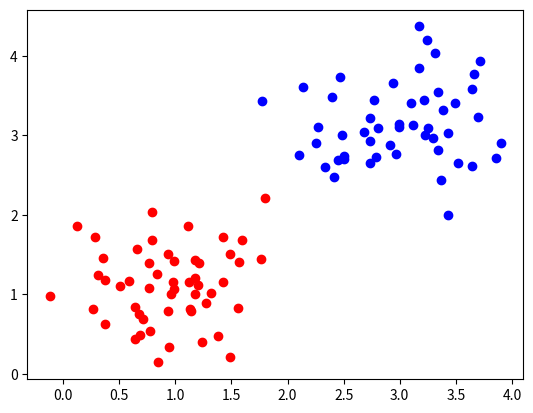

Recreate this plot in Python.
import numpy as np
import matplotlib.pyplot as plt

# 随机生成数据
s1x = np.random.normal(1, 0.5, 50)
s1y = np.random.normal(1, 0.5, 50)
s2x = np.random.normal(3, 0.5, 50)
s2y = np.random.normal(3, 0.5, 50)
x_t = np.concatenate((s1x, s2x))
y_t = np.concatenate((s1y, s2y))
# plt.plot(x_t, y_t, 'o')
# 两个蔟，初始化质心
c1 = list()
c2 = list()
ch1 = (2, 3)
ch2 = (1, 2)
# plt.plot(ch1[0], ch1[1], 'ro')
# plt.plot(ch2[0], ch2[1], 'ro')
# plt.show()
# 迭代1000次
for i in range(1000):
    c1.clear()
    c2.clear()
    c1.append(ch1)
    c2.append(ch2)
    for j in range(len(x_t)):
        dj1 = (x_t[j] - ch1[0]) ** 2 + (y_t[j] - ch1[1]) ** 2
        dj2 = (x_t[j] - ch2[0]) ** 2 + (y_t[j] - ch2[1]) ** 2
        if dj1 < dj2:
            c1.append((x_t[j], y_t[j]))
        else:
            c2.append((x_t[j], y_t[j]))
    # 重新计算质心
    # 质心1：
    sumx1 = 0
    sumy1 = 0
    for k in range(len(c1)):
        temp = c1[k]
        sumx1 += temp[0]
        sumy1 += temp[1]
    sumx1 /= len(c1)
    sumy1 /= len(c1)
    # 质心2：
    sumx2 = 0
    sumy2 = 0
    for k in range(len(c2)):
        temp = c2[k]
        sumx2 += temp[0]
        sumy2 += temp[1]
    sumx2 /= len(c1)
    sumy2 /= len(c1)
    # 更新质心
    if ch1 != (sumx1, sumy1) or ch2 != (sumx2, sumy2):
        ch1 = (sumx1, sumy1)
        ch2 = (sumx2, sumy2)
    else:
        break
    print(i)

for i in range(len(c1)):
    temp = c1[i]
    plt.plot(temp[0], temp[1], 'bo')

for i in range(len(c2)):
    temp = c2[i]
    plt.plot(temp[0], temp[1], 'ro')
plt.savefig('2class.jpg')
plt.show()

